Photos from the image-classification dataset "data" in the GitHub repository uwenayoallain/alu-mlp-summative. Its 5 classes are: cercospora leaf spot, healthy, leaf miner, phoma leaf disease, coffee leaf rust.

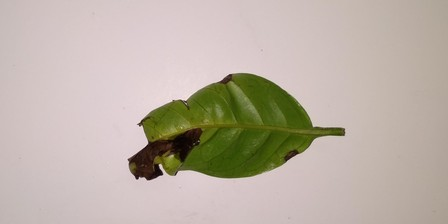
Label: phoma leaf disease

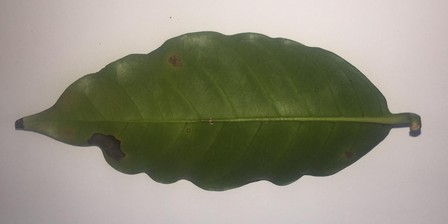
Label: leaf miner

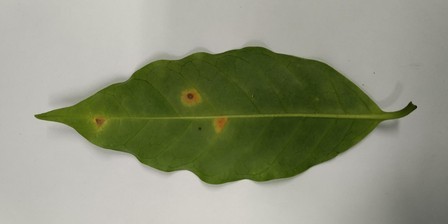
Label: coffee leaf rust

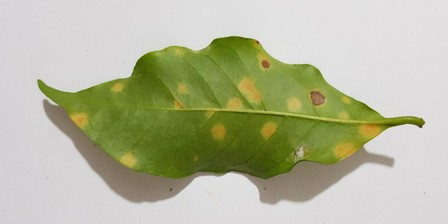
Label: coffee leaf rust

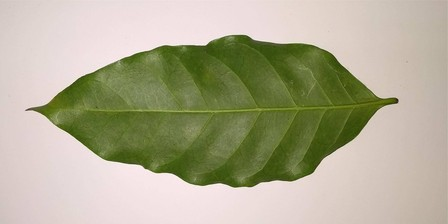
Label: healthy

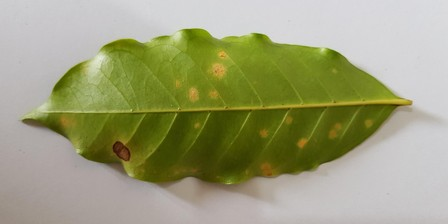
Label: coffee leaf rust
